Dataset: waveform_image_dataset (GitHub, h4rdxcry/stress-monitor-frontend). Classes: EEG normal, EEG stress, GSR normal, GSR stress, invalid non-biomarker.

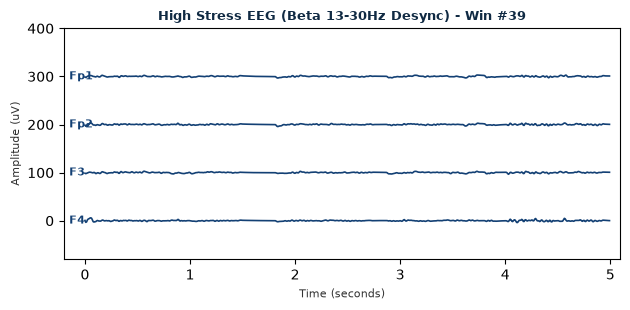
Label: EEG stress

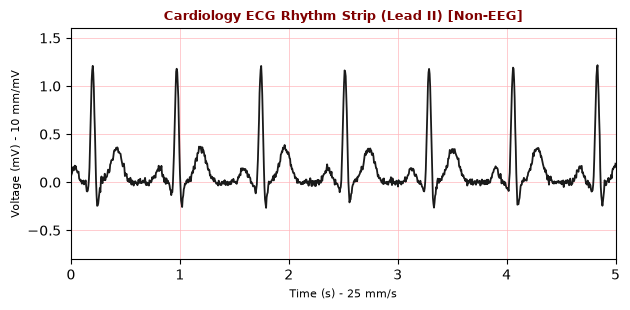
Label: invalid non-biomarker

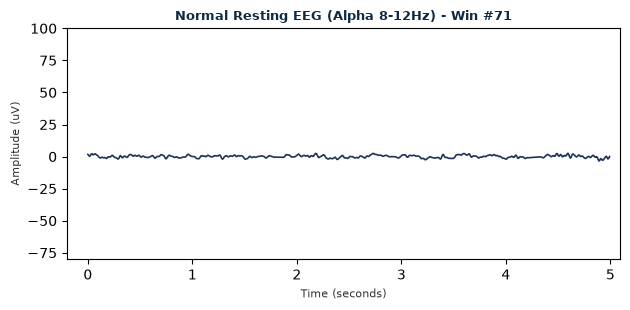
Label: EEG normal

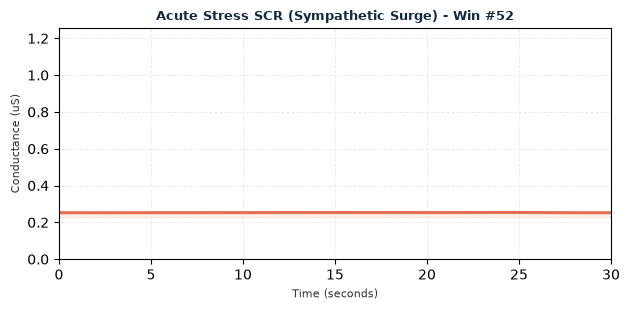
Label: GSR stress

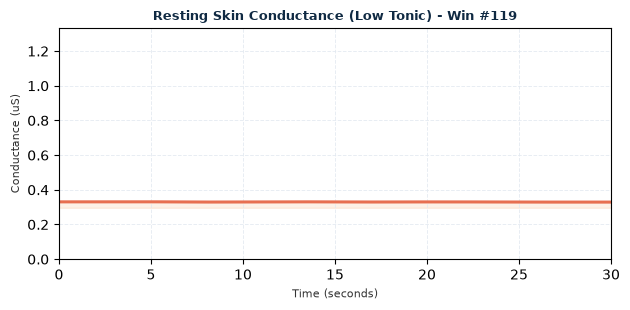
Label: GSR normal

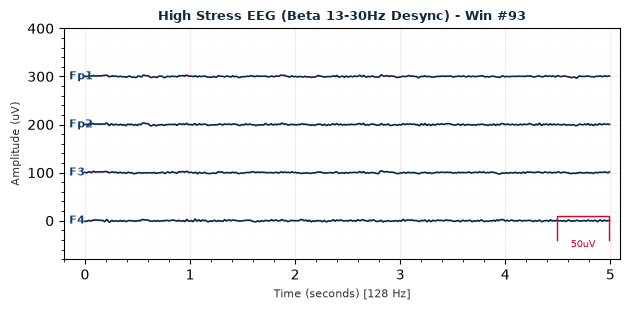
Label: EEG stress
